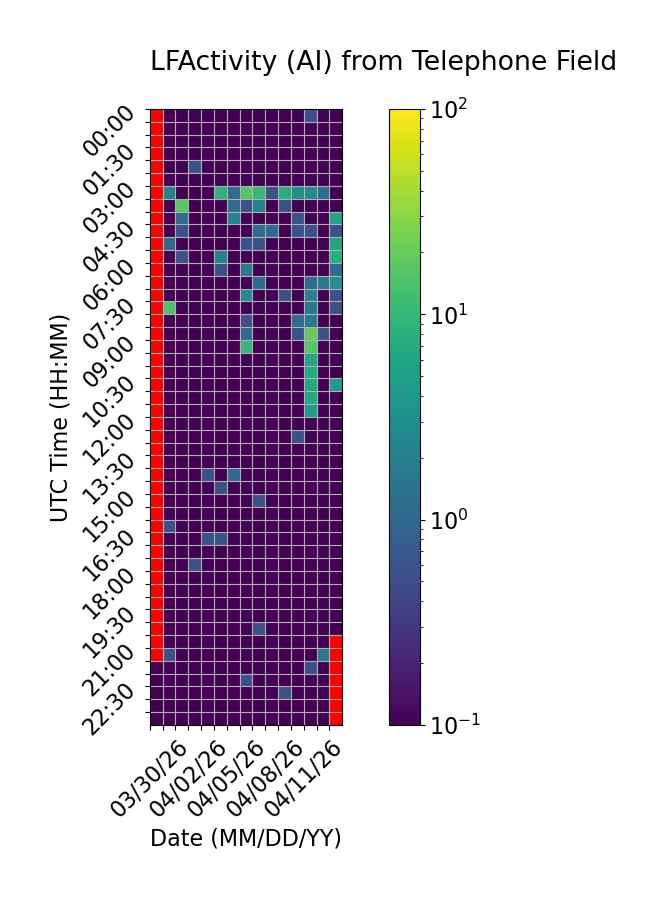

The file beside this chart, header and first rows:
Time (UTC), 03/30/26, 03/31/26, 04/01/26, 04/02/26, 04/03/26, 04/04/26, 04/05/26, 04/06/26, 04/07/26, 04/08/26, 04/09/26, 04/10/26, 04/11/26, 04/12/26, 04/13/26
00:00, , 0.0, 0.0, 0.0, 0.0, 0.0, 0.0, 0.0, 0.0, 0.0, 0.0, 0.0, 0.5556, 0.0, 0.0
00:30, , 0.0, 0.0, 0.0, 0.0, 0.0, 0.0, 0.0, 0.0, 0.0, 0.0, 0.0, 0.0, 0.0, 0.0
01:00, , 0.0, 0.0, 0.0, 0.0, 0.0, 0.0, 0.0, 0.0, 0.0, 0.0, 0.0, 0.0, 0.0, 0.0
01:30, , 0.0, 0.0, 0.0, 0.0, 0.0, 0.0, 0.0, 0.0, 0.0, 0.0, 0.0, 0.0, 0.0, 0.0
02:00, , 0.0, 0.0, 0.5556, 0.0, 0.0, 0.0, 0.0, 0.0, 0.0, 0.0, 0.0, 0.0, 0.0, 0.0
02:30, , 0.0, 0.0, 0.0, 0.0, 0.0, 0.0, 0.0, 0.0, 0.0, 0.0, 0.0, 0.0, 0.0, 0.0
03:00, , 2.222, 0.0, 0.0, 0.0, 8.889, 1.111, 16.11, 10.0, 0.5556, 7.778, 3.333, 2.778, 1.111, 0.0
03:30, , 0.0, 17.22, 0.0, 0.0, 0.0, 1.111, 0.5556, 2.222, 0.0, 0.5556, 0.0, 0.0, 0.0, 0.0
04:00, , 0.0, 1.111, 0.0, 0.0, 0.0, 2.222, 0.0, 0.0, 0.0, 0.0, 0.5556, 0.0, 0.0, 6.111
04:30, , 0.0, 0.5556, 0.0, 0.0, 0.0, 0.0, 0.0, 1.111, 1.111, 0.0, 0.5556, 0.5556, 0.0, 0.5556
05:00, , 1.111, 0.0, 0.0, 0.0, 0.0, 0.0, 0.5556, 0.5556, 0.0, 0.0, 0.0, 0.0, 0.0, 6.111
05:30, , 0.0, 0.5556, 0.0, 0.0, 2.222, 0.0, 0.0, 0.0, 0.0, 0.0, 0.0, 0.0, 0.0, 7.778
06:00, , 0.0, 0.0, 0.0, 0.0, 0.5556, 0.0, 1.667, 0.0, 0.0, 0.0, 0.0, 0.0, 0.0, 1.111
06:30, , 0.0, 0.0, 0.0, 0.0, 0.0, 0.0, 0.0, 1.111, 0.0, 0.0, 0.0, 1.111, 1.667, 3.333
07:00, , 0.0, 0.0, 0.0, 0.0, 0.0, 0.0, 2.778, 0.0, 0.0, 0.5556, 0.0, 2.222, 0.0, 0.5556
07:30, , 14.44, 0.0, 0.0, 0.0, 0.0, 0.0, 0.0, 0.0, 0.0, 0.0, 0.0, 1.667, 0.0, 0.5556
08:00, , 0.0, 0.0, 0.0, 0.0, 0.0, 0.0, 0.5556, 0.0, 0.0, 0.0, 1.111, 1.667, 0.0, 0.0
08:30, , 0.0, 0.0, 0.0, 0.0, 0.0, 0.0, 1.111, 0.0, 0.0, 0.0, 0.5556, 19.44, 0.5556, 0.0
09:00, , 0.0, 0.0, 0.0, 0.0, 0.0, 0.0, 10.0, 0.0, 0.0, 0.0, 0.0, 16.67, 0.0, 0.0
09:30, , 0.0, 0.0, 0.0, 0.0, 0.0, 0.0, 0.0, 0.0, 0.0, 0.0, 0.0, 6.111, 0.0, 0.0
10:00, , 0.0, 0.0, 0.0, 0.0, 0.0, 0.0, 0.0, 0.0, 0.0, 0.0, 0.0, 7.222, 0.0, 0.0
10:30, , 0.0, 0.0, 0.0, 0.0, 0.0, 0.0, 0.0, 0.0, 0.0, 0.0, 0.0, 6.111, 0.0, 4.444
11:00, , 0.0, 0.0, 0.0, 0.0, 0.0, 0.0, 0.0, 0.0, 0.0, 0.0, 0.0, 6.667, 0.0, 0.0
11:30, , 0.0, 0.0, 0.0, 0.0, 0.0, 0.0, 0.0, 0.0, 0.0, 0.0, 0.0, 4.444, 0.0, 0.0
12:00, , 0.0, 0.0, 0.0, 0.0, 0.0, 0.0, 0.0, 0.0, 0.0, 0.0, 0.0, 0.0, 0.0, 0.0
12:30, , 0.0, 0.0, 0.0, 0.0, 0.0, 0.0, 0.0, 0.0, 0.0, 0.0, 0.5556, 0.0, 0.0, 0.0
13:00, , 0.0, 0.0, 0.0, 0.0, 0.0, 0.0, 0.0, 0.0, 0.0, 0.0, 0.0, 0.0, 0.0, 0.0
13:30, , 0.0, 0.0, 0.0, 0.0, 0.0, 0.0, 0.0, 0.0, 0.0, 0.0, 0.0, 0.0, 0.0, 0.0
14:00, , 0.0, 0.0, 0.0, 0.5556, 0.0, 1.111, 0.0, 0.0, 0.0, 0.0, 0.0, 0.0, 0.0, 0.0
14:30, , 0.0, 0.0, 0.0, 0.0, 0.5556, 0.0, 0.0, 0.0, 0.0, 0.0, 0.0, 0.0, 0.0, 0.0
15:00, , 0.0, 0.0, 0.0, 0.0, 0.0, 0.0, 0.0, 0.5556, 0.0, 0.0, 0.0, 0.0, 0.0, 0.0
15:30, , 0.0, 0.0, 0.0, 0.0, 0.0, 0.0, 0.0, 0.0, 0.0, 0.0, 0.0, 0.0, 0.0, 0.0
16:00, , 0.5556, 0.0, 0.0, 0.0, 0.0, 0.0, 0.0, 0.0, 0.0, 0.0, 0.0, 0.0, 0.0, 0.0
16:30, , 0.0, 0.0, 0.0, 0.5556, 0.5556, 0.0, 0.0, 0.0, 0.0, 0.0, 0.0, 0.0, 0.0, 0.0
17:00, , 0.0, 0.0, 0.0, 0.0, 0.0, 0.0, 0.0, 0.0, 0.0, 0.0, 0.0, 0.0, 0.0, 0.0
17:30, , 0.0, 0.0, 0.5556, 0.0, 0.0, 0.0, 0.0, 0.0, 0.0, 0.0, 0.0, 0.0, 0.0, 0.0
18:00, , 0.0, 0.0, 0.0, 0.0, 0.0, 0.0, 0.0, 0.0, 0.0, 0.0, 0.0, 0.0, 0.0, 0.0
18:30, , 0.0, 0.0, 0.0, 0.0, 0.0, 0.0, 0.0, 0.0, 0.0, 0.0, 0.0, 0.0, 0.0, 0.0
19:00, , 0.0, 0.0, 0.0, 0.0, 0.0, 0.0, 0.0, 0.0, 0.0, 0.0, 0.0, 0.0, 0.0, 0.0
19:30, , 0.0, 0.0, 0.0, 0.0, 0.0, 0.0, 0.0, 0.0, 0.0, 0.0, 0.0, 0.0, 0.0, 0.0
20:00, , 0.0, 0.0, 0.0, 0.0, 0.0, 0.0, 0.0, 0.5556, 0.0, 0.0, 0.0, 0.0, 0.0, 0.0
20:30, , 0.0, 0.0, 0.0, 0.0, 0.0, 0.0, 0.0, 0.0, 0.0, 0.0, 0.0, 0.0, 0.0, 
21:00, , 0.5556, 0.0, 0.0, 0.0, 0.0, 0.0, 0.0, 0.0, 0.0, 0.0, 0.0, 0.0, 1.667, 
21:30, 0.0, 0.0, 0.0, 0.0, 0.0, 0.0, 0.0, 0.0, 0.0, 0.0, 0.0, 0.0, 0.5556, 0.0, 
22:00, 0.0, 0.0, 0.0, 0.0, 0.0, 0.0, 0.0, 0.5556, 0.0, 0.0, 0.0, 0.0, 0.0, 0.0, 
22:30, 0.0, 0.0, 0.0, 0.0, 0.0, 0.0, 0.0, 0.0, 0.0, 0.0, 0.5556, 0.0, 0.0, 0.0, 
23:00, 0.0, 0.0, 0.0, 0.0, 0.0, 0.0, 0.0, 0.0, 0.0, 0.0, 0.0, 0.0, 0.0, 0.0, 
23:30, 0.0, 0.0, 0.0, 0.0, 0.0, 0.0, 0.0, 0.0, 0.0, 0.0, 0.0, 0.0, 0.0, 0.0, 
